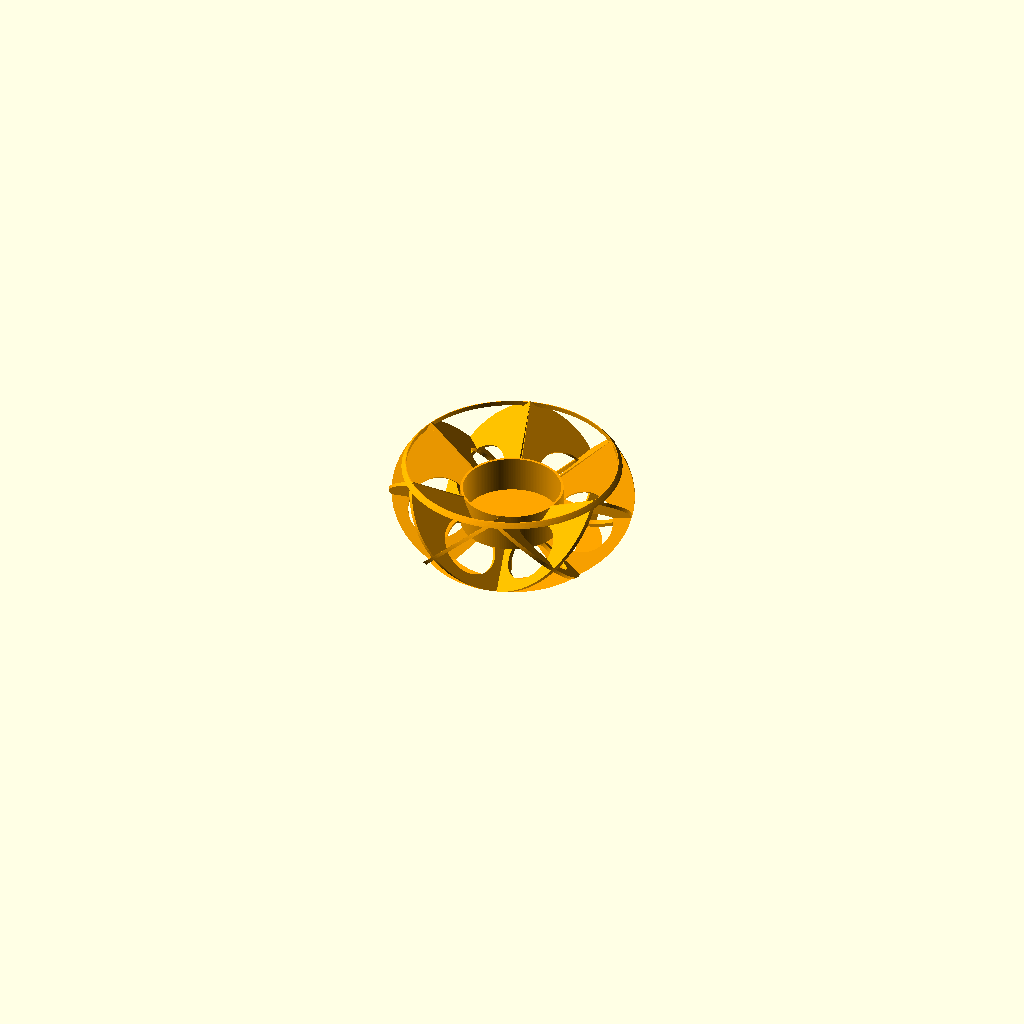
Cell 1 — every parameter at its default value.
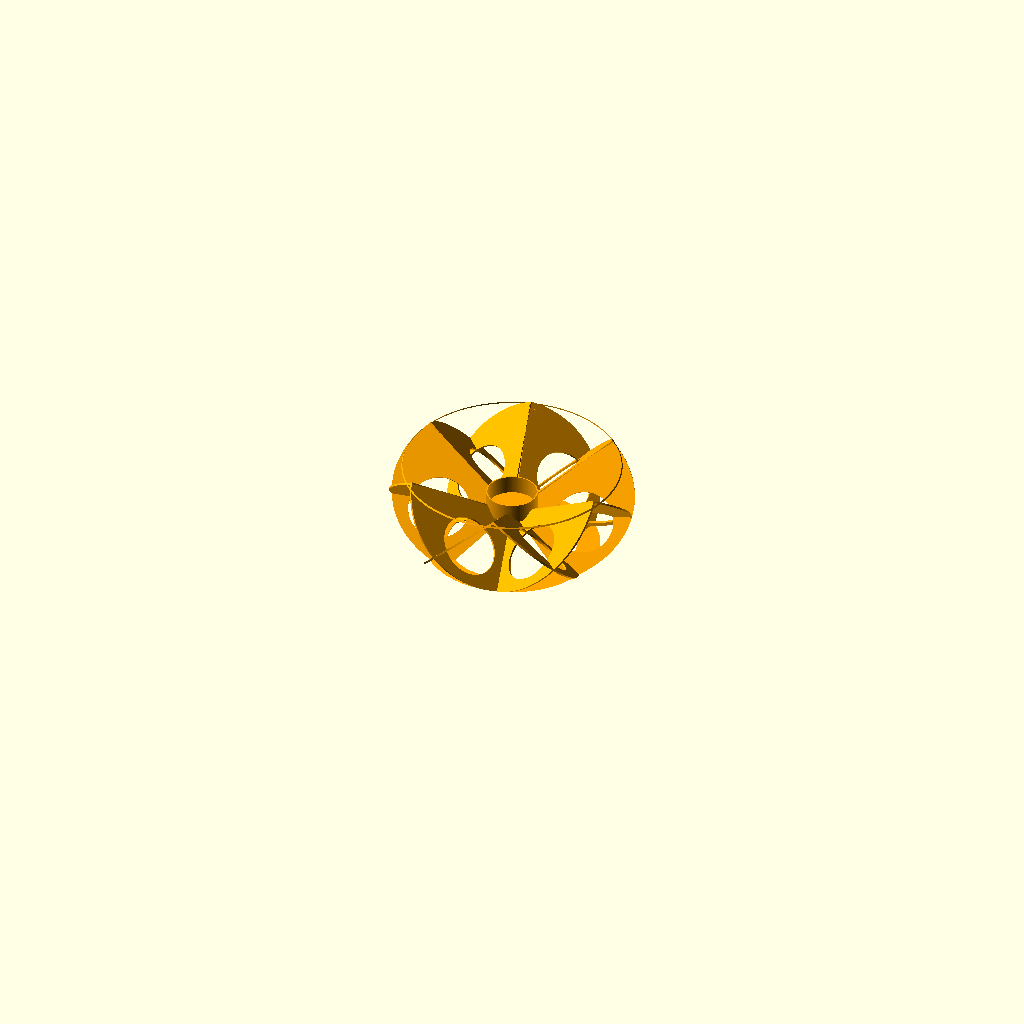
Cell 2 — SIDE set to 200, the other parameters unchanged.
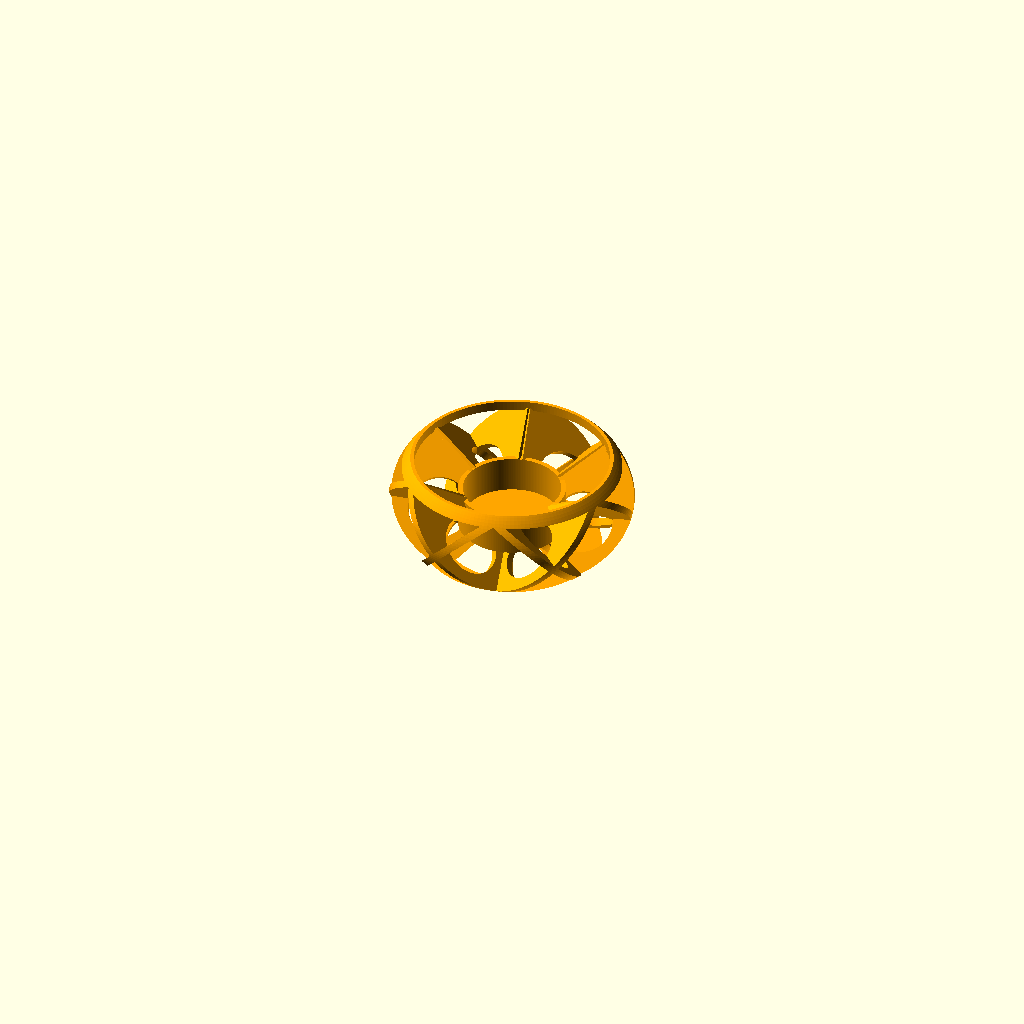
Cell 3: THICKNESS = 2 (everything else at default).
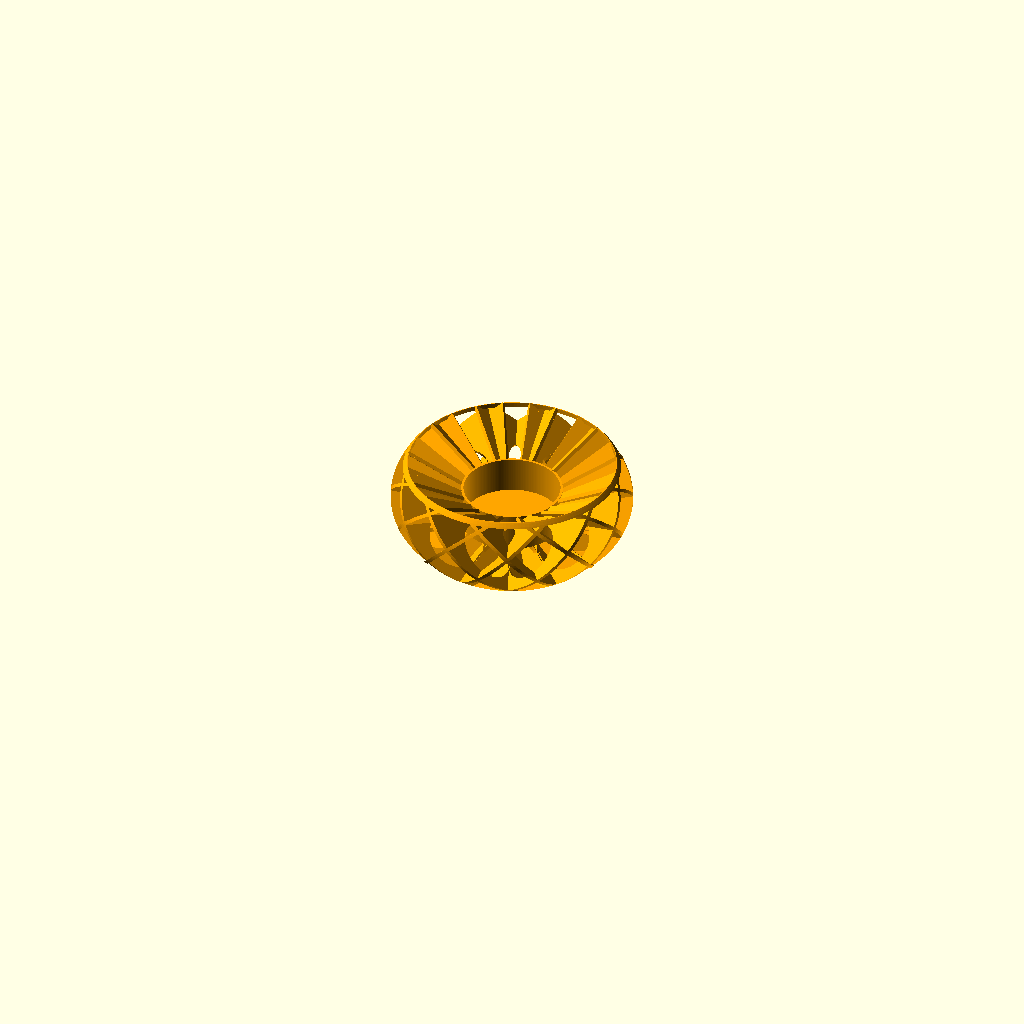
Cell 4: N = 24 (everything else at default).
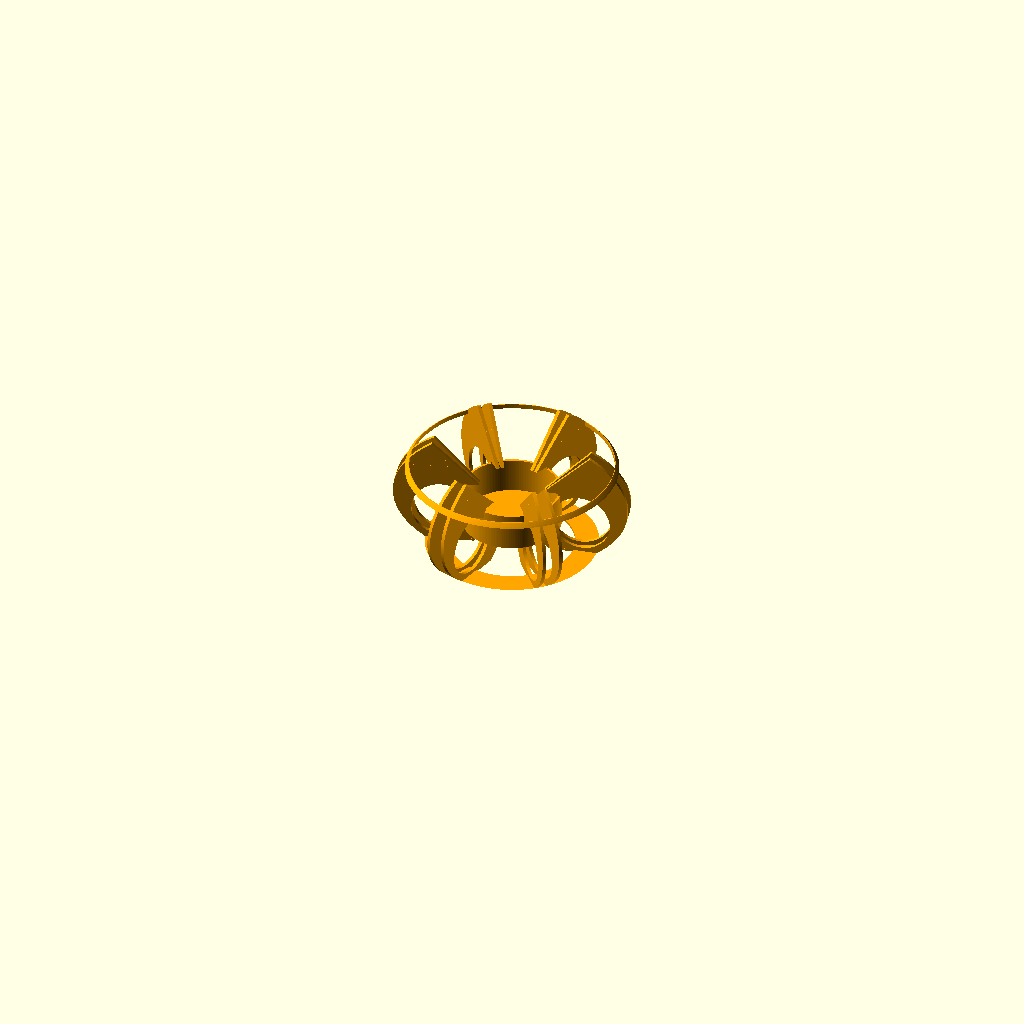
Cell 5: ANGLE = 90 (everything else at default).
All cells are drawn from the same view direction (rotation 55°, 0°, 25°, orthographic, colour scheme Cornfield), but the view is re-fitted for each cell, so position and scale can differ between cells as well as the parameter.
The OpenSCAD source (concrete/2017-11-21--concrete-candle-holder/old/bowl-02.scad):
$fn = 180;

SIDE = 100;
THICKNESS = 1;
N = 12;
SQ2 = sqrt(2);
CANDLE_DIAMETER = 40 + THICKNESS*2;
CANDLE_HEIGHT = 15 + THICKNESS;

ELEVATION = 3.9; // ADJUST OR DO MORE MATH ;-)
BASE_DIAMETER = SIDE*0.75; // ADJUST OR DO MORE MATH ;-)
BASE2_DIAMETER = SIDE*0.53;
ANGLE = 56.25;
ANGLE = 45;
SHIFT = 10.8;

module barrel(outer_radius, inner_radius, height) {
    scale([1, 1, height])
    difference() {
        cylinder(r=outer_radius);
        if (inner_radius)
            translate([0, 0, -0.5]) scale([1, 1, 2])
            cylinder(r=inner_radius);
    }
}

module enveloppe() {
    intersection() {
        children();
        scale([1, 1, .66])
        sphere(d=SIDE);
    }
}

module blades() {
    enveloppe() {
        for (i=[0:N-1]) {
            k = (i%2==0 ? 1:-1);
            translate([0, 0, -SIDE/12])
            rotate([0, 0, 360/N*i + k*SHIFT])
            translate([SIDE/1.4, 0, 0])
            rotate([k * ANGLE, 0, 0])
            rotate([0, 0, 45])
            difference() {
                th = THICKNESS*1.5;
                cube([SIDE, SIDE, th], true);
                
                // hollow out blades
                if(1) {
                    d= SIDE/3.4;
                    translate([-d,d,0])
                    cylinder(r=SIDE/8, h= THICKNESS*2, center=true);
                } else if(1){
                    d = SIDE/3;
                    translate([-d ,d ,0])
                    cube(SIDE/4, h= THICKNESS*2, center=true);
                }
            }
        }
    }
 }

module all() {
    difference() {
        union() {
            blades();

            // candle holder
            translate([0, 0, -CANDLE_HEIGHT +ELEVATION])
            cylinder(d=CANDLE_DIAMETER, h=CANDLE_HEIGHT);
            
            // base ring
            enveloppe()
            translate([0, 0, -SIDE/4.25])
            barrel(BASE_DIAMETER/2, BASE2_DIAMETER/2 , h=THICKNESS);

            // top ring
            TOP_DIAMETER = SIDE * .92;
            enveloppe()
            translate([0, 0, SIDE/6.9])
            barrel(TOP_DIAMETER/2, TOP_DIAMETER/2-THICKNESS*3 , THICKNESS*2);

        }

        // candle holder cavity
        translate([0, 0, -CANDLE_HEIGHT + ELEVATION + THICKNESS])
        cylinder(d=CANDLE_DIAMETER -THICKNESS*2, h=CANDLE_HEIGHT);

        // flatten base
        translate([0, 0, -SIDE/2-SIDE/4.25])
        cube([SIDE, SIDE, SIDE], true);
    }
}

color("orange")
all();
Parameter table extracted from the source (name, type, default, range or options):
SIDE: number, default 100
THICKNESS: number, default 1
N: number, default 12
ELEVATION: number, default 3.9
ANGLE: number, default 45
SHIFT: number, default 10.8
